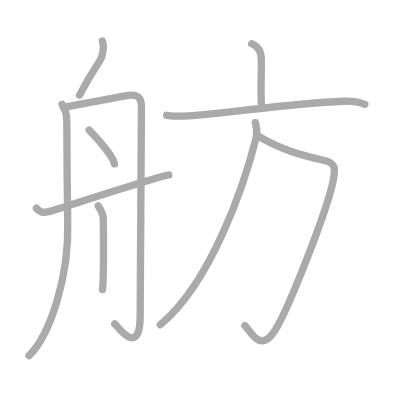
t = 0.00 s
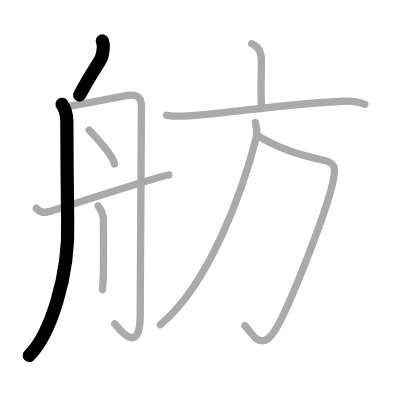
t = 2.00 s
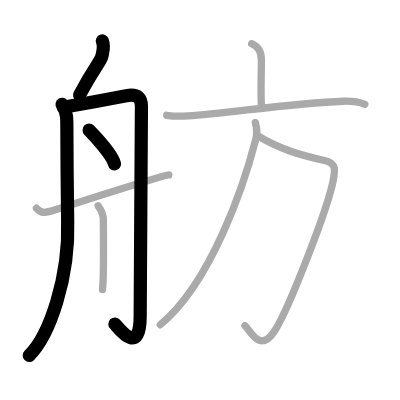
t = 4.00 s
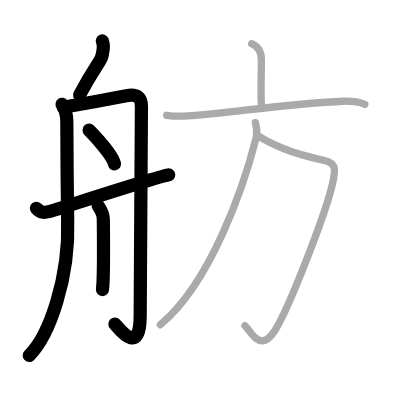
t = 6.00 s
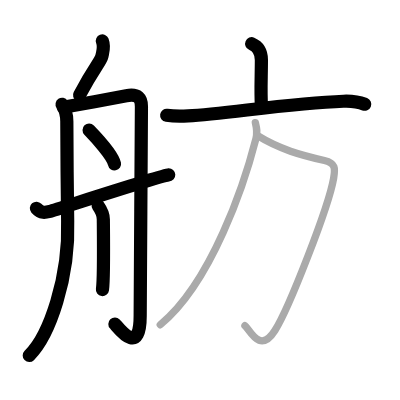
t = 8.00 s
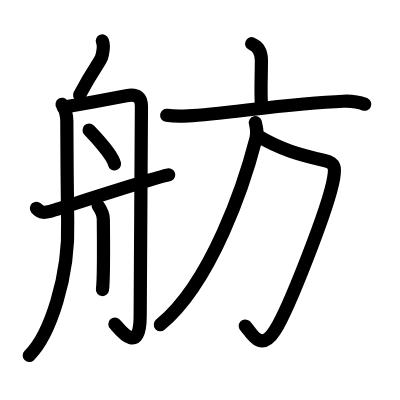
t = 10.00 s

The animated SVG that drew these frames (rendered in a browser with its animation timeline set to each time). Animation: 10 SMIL elements (animate=10); one cycle of 10.00 s.

<?xml version="1.0" standalone="no"?>
<!DOCTYPE svg PUBLIC "-//W3C//DTD SVG 1.1//EN"   "http://www.w3.org/Graphics/SVG/1.1/DTD/svg11.dtd">
<svg width="400px" height="400px"  version="1.1" xmlns="http://www.w3.org/2000/svg">
  <defs>
    <marker id="Triangle" viewBox="0 0 10 10" refX="0" refY="5" markerUnits="strokeWidth" markerWidth="3" style="stroke-opacity:0%;fill:#aaaaaa;" markerHeight="2" orient="auto">
      <path d="M 0 0 L 10 5 L 0 10 z" />
    </marker>
    
    <marker id="Arrow" viewBox="0 0 10 10" refX="5" refY="5" markerUnits="strokeWidth" markerWidth="1.8" style="stroke-opacity:0%;fill:#770000;" markerHeight="2" orient="auto">
      <path d="M 0 4 L 6 4 L 4 1 L 10 5 L 4 9 L 6 6 L 0 6 z" />
        <circle cx="5" cy="5" r="5" />
      </marker>
    
    <marker id="TriangleRed" viewBox="0 0 10 10" refX="0" refY="5" markerUnits="strokeWidth" markerWidth="3" style="stroke-opacity:0%;fill:#CC0000;" markerHeight="2" orient="auto">
      <path d="M 0 0 L 10 5 L 0 10 z" />
    </marker>
    
    <marker id="ArrowRed" viewBox="0 0 10 10" refX="5" refY="5" markerUnits="strokeWidth" markerWidth="1.8" style="stroke-opacity:0%;fill:#CC0000;" markerHeight="2" orient="auto">
      <path d="M 0 4 L 6 4 L 4 1 L 10 5 L 4 9 L 6 6 L 0 6 z" />
        <circle cx="5" cy="5" r="5" />
      </marker>
    
  </defs>
  
  <path style="fill:#ffffff; fill-opacity:100%; fill-rule:evenodd; stroke-width:0;" d="M 0 0 L 400px 0 L 400px 400px L 0 400px L 0 0" />

  <g transform="scale(3.6697247706422 3.6697247706422)">
<path style="fill:none; fill-opacity:0%; fill-rule:evenodd; stroke:#aaaaaa; stroke-opacity:100%; stroke-width: 1.5pt; stroke-linejoin:round; stroke-linecap:round;" d="M27.89 11.17c0.61 1.58 0.24 2.49-0.11 4.09c-0.35 1.59-1.78 2.5-6.11 10.66"></path>
<path style="fill:none; fill-opacity:0%; fill-rule:evenodd; stroke:#aaaaaa; stroke-opacity:100%; stroke-width: 1.5pt; stroke-linejoin:round; stroke-linecap:round;" d="M16.92 28.42c0.9 1.35 1.29 3.02 1.29 4.71c0 1.69 0.12 24.01 0.23 27.06C18.95 75.53 13.5 91.5 7.92 96.92"></path>
<path style="fill:none; fill-opacity:0%; fill-rule:evenodd; stroke:#aaaaaa; stroke-opacity:100%; stroke-width: 1.5pt; stroke-linejoin:round; stroke-linecap:round;" d="M17.25 29.25c3.6-0.61 13.91-2.56 17.17-3.17c3.26-0.61 4.12 0.78 4.12 2.92c0 2.14-0.34 53.99-0.34 57.05c0 11.7-6.26 2.81-6.94 2.2"></path>
<path style="fill:none; fill-opacity:0%; fill-rule:evenodd; stroke:#aaaaaa; stroke-opacity:100%; stroke-width: 1.5pt; stroke-linejoin:round; stroke-linecap:round;" d="M24.28 35.44c1.85 1.91 6.46 6.99 6.92 9.22"></path>
<path style="fill:none; fill-opacity:0%; fill-rule:evenodd; stroke:#aaaaaa; stroke-opacity:100%; stroke-width: 1.5pt; stroke-linejoin:round; stroke-linecap:round;" d="M26.75 56.08c1.12 1.59 1.41 2.43 1.41 3.7c0 1.27 0.21 15.97-0.24 19.13"></path>
<path style="fill:none; fill-opacity:0%; fill-rule:evenodd; stroke:#aaaaaa; stroke-opacity:100%; stroke-width: 1.5pt; stroke-linejoin:round; stroke-linecap:round;" d="M9.92 56.75c1.33 1.5 2.51 1.15 3.79 0.83S44.39 47.67 46 47.67"></path>
<path style="fill:none; fill-opacity:0%; fill-rule:evenodd; stroke:#aaaaaa; stroke-opacity:100%; stroke-width: 1.5pt; stroke-linejoin:round; stroke-linecap:round;" d="M68.58 11.92c1.47 0.63 2.65 1.83 2.65 4.4c0 4.58-0.25 8.73 0.02 12.6"></path>
<path style="fill:none; fill-opacity:0%; fill-rule:evenodd; stroke:#aaaaaa; stroke-opacity:100%; stroke-width: 1.5pt; stroke-linejoin:round; stroke-linecap:round;" d="M45.42 31.42c1.63 0.25 3.08 0.33 5.83 0.17c10.73-0.65 27.76-3.47 42.33-4c2.25-0.08 4.17 0.17 5.83 0.83"></path>
<path style="fill:none; fill-opacity:0%; fill-rule:evenodd; stroke:#aaaaaa; stroke-opacity:100%; stroke-width: 1.5pt; stroke-linejoin:round; stroke-linecap:round;" d="M70.08 36.92c6.17 3.83 11.92 5.33 18.33 6.83c3.02 0.71 2.98 2.04 2.5 4.83c-1.34 7.8-12.16 35.41-16 41.5c-4.16 6.61-6.93-0.45-8.17-1.33"></path>
<path style="fill:none; fill-opacity:0%; fill-rule:evenodd; stroke:#aaaaaa; stroke-opacity:100%; stroke-width: 1.5pt; stroke-linejoin:round; stroke-linecap:round;" d="M69.58 33.42c0.38 1.58 0.62 2.56 0.17 4.33C66.62 49.98 57.71 76.92 43.67 88.5"></path>

<path style="fill:none; fill-opacity:0%; fill-rule:evenodd; stroke:#000000; stroke-opacity:100%; stroke-width: 2.7pt; stroke-linejoin:round; stroke-linecap:round;" d="M27.89 11.17c0.61 1.58 0.24 2.49-0.11 4.09c-0.35 1.59-1.78 2.5-6.11 10.66" pathLength="100" stroke-dashoffset="100" stroke-dasharray="100 105"><animate id="dashAnim1" attributeName="stroke-dashoffset" from="100" to="0" dur="1s" calcMode="linear" fill="freeze"/></path>
<path style="fill:none; fill-opacity:0%; fill-rule:evenodd; stroke:#000000; stroke-opacity:100%; stroke-width: 2.7pt; stroke-linejoin:round; stroke-linecap:round;" d="M16.92 28.42c0.9 1.35 1.29 3.02 1.29 4.71c0 1.69 0.12 24.01 0.23 27.06C18.95 75.53 13.5 91.5 7.92 96.92" pathLength="100" stroke-dashoffset="100" stroke-dasharray="100 105"><animate id="dashAnim2" attributeName="stroke-dashoffset" from="100" to="0" dur="1s" calcMode="linear" begin="dashAnim1.end" fill="freeze"/></path>
<path style="fill:none; fill-opacity:0%; fill-rule:evenodd; stroke:#000000; stroke-opacity:100%; stroke-width: 2.7pt; stroke-linejoin:round; stroke-linecap:round;" d="M17.25 29.25c3.6-0.61 13.91-2.56 17.17-3.17c3.26-0.61 4.12 0.78 4.12 2.92c0 2.14-0.34 53.99-0.34 57.05c0 11.7-6.26 2.81-6.94 2.2" pathLength="100" stroke-dashoffset="100" stroke-dasharray="100 105"><animate id="dashAnim3" attributeName="stroke-dashoffset" from="100" to="0" dur="1s" calcMode="linear" begin="dashAnim2.end" fill="freeze"/></path>
<path style="fill:none; fill-opacity:0%; fill-rule:evenodd; stroke:#000000; stroke-opacity:100%; stroke-width: 2.7pt; stroke-linejoin:round; stroke-linecap:round;" d="M24.28 35.44c1.85 1.91 6.46 6.99 6.92 9.22" pathLength="100" stroke-dashoffset="100" stroke-dasharray="100 105"><animate id="dashAnim4" attributeName="stroke-dashoffset" from="100" to="0" dur="1s" calcMode="linear" begin="dashAnim3.end" fill="freeze"/></path>
<path style="fill:none; fill-opacity:0%; fill-rule:evenodd; stroke:#000000; stroke-opacity:100%; stroke-width: 2.7pt; stroke-linejoin:round; stroke-linecap:round;" d="M26.75 56.08c1.12 1.59 1.41 2.43 1.41 3.7c0 1.27 0.21 15.97-0.24 19.13" pathLength="100" stroke-dashoffset="100" stroke-dasharray="100 105"><animate id="dashAnim5" attributeName="stroke-dashoffset" from="100" to="0" dur="1s" calcMode="linear" begin="dashAnim4.end" fill="freeze"/></path>
<path style="fill:none; fill-opacity:0%; fill-rule:evenodd; stroke:#000000; stroke-opacity:100%; stroke-width: 2.7pt; stroke-linejoin:round; stroke-linecap:round;" d="M9.92 56.75c1.33 1.5 2.51 1.15 3.79 0.83S44.39 47.67 46 47.67" pathLength="100" stroke-dashoffset="100" stroke-dasharray="100 105"><animate id="dashAnim6" attributeName="stroke-dashoffset" from="100" to="0" dur="1s" calcMode="linear" begin="dashAnim5.end" fill="freeze"/></path>
<path style="fill:none; fill-opacity:0%; fill-rule:evenodd; stroke:#000000; stroke-opacity:100%; stroke-width: 2.7pt; stroke-linejoin:round; stroke-linecap:round;" d="M68.58 11.92c1.47 0.63 2.65 1.83 2.65 4.4c0 4.58-0.25 8.73 0.02 12.6" pathLength="100" stroke-dashoffset="100" stroke-dasharray="100 105"><animate id="dashAnim7" attributeName="stroke-dashoffset" from="100" to="0" dur="1s" calcMode="linear" begin="dashAnim6.end" fill="freeze"/></path>
<path style="fill:none; fill-opacity:0%; fill-rule:evenodd; stroke:#000000; stroke-opacity:100%; stroke-width: 2.7pt; stroke-linejoin:round; stroke-linecap:round;" d="M45.42 31.42c1.63 0.25 3.08 0.33 5.83 0.17c10.73-0.65 27.76-3.47 42.33-4c2.25-0.08 4.17 0.17 5.83 0.83" pathLength="100" stroke-dashoffset="100" stroke-dasharray="100 105"><animate id="dashAnim8" attributeName="stroke-dashoffset" from="100" to="0" dur="1s" calcMode="linear" begin="dashAnim7.end" fill="freeze"/></path>
<path style="fill:none; fill-opacity:0%; fill-rule:evenodd; stroke:#000000; stroke-opacity:100%; stroke-width: 2.7pt; stroke-linejoin:round; stroke-linecap:round;" d="M70.08 36.92c6.17 3.83 11.92 5.33 18.33 6.83c3.02 0.71 2.98 2.04 2.5 4.83c-1.34 7.8-12.16 35.41-16 41.5c-4.16 6.61-6.93-0.45-8.17-1.33" pathLength="100" stroke-dashoffset="100" stroke-dasharray="100 105"><animate id="dashAnim9" attributeName="stroke-dashoffset" from="100" to="0" dur="1s" calcMode="linear" begin="dashAnim8.end" fill="freeze"/></path>
<path style="fill:none; fill-opacity:0%; fill-rule:evenodd; stroke:#000000; stroke-opacity:100%; stroke-width: 2.7pt; stroke-linejoin:round; stroke-linecap:round;" d="M69.58 33.42c0.38 1.58 0.62 2.56 0.17 4.33C66.62 49.98 57.71 76.92 43.67 88.5" pathLength="100" stroke-dashoffset="100" stroke-dasharray="100 105"><animate id="dashAnim10" attributeName="stroke-dashoffset" from="100" to="0" dur="1s" calcMode="linear" begin="dashAnim9.end" fill="freeze"/></path>

</g>

</svg>  
          
